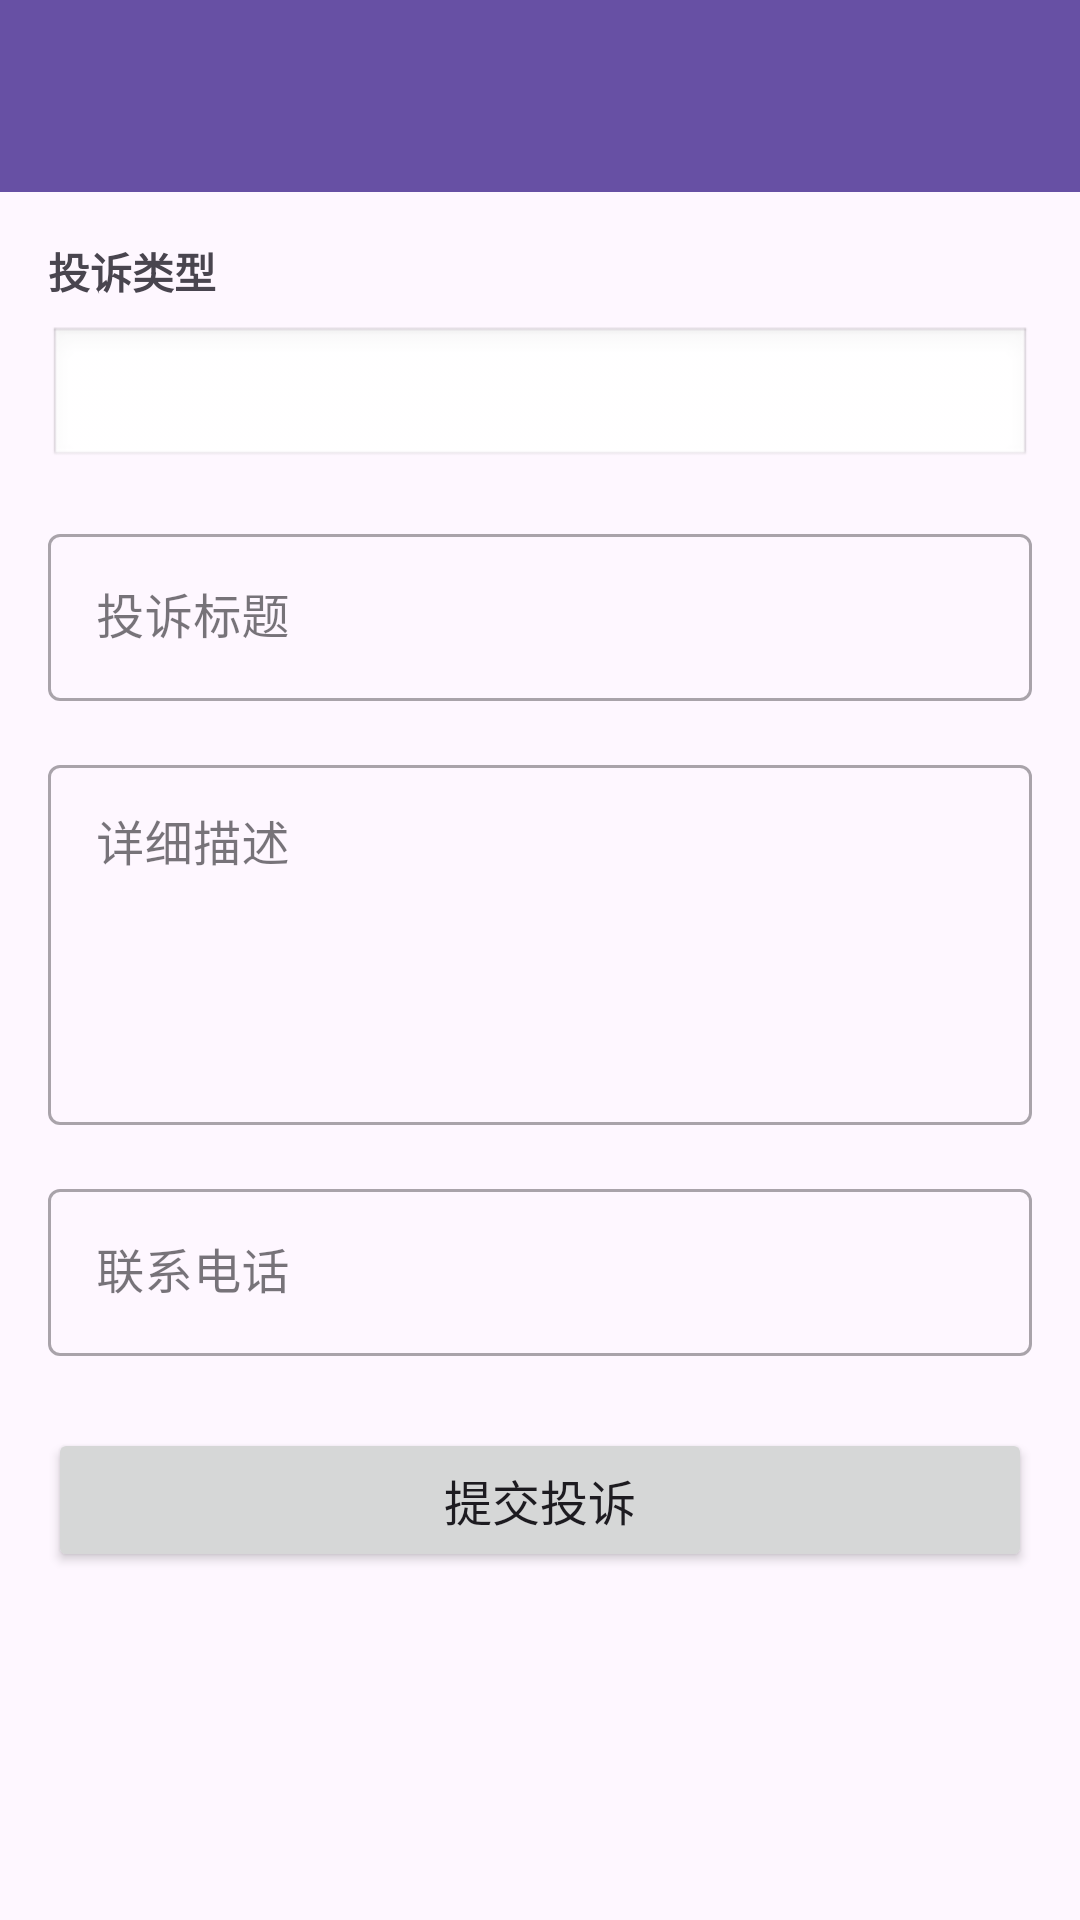

Write the Android layout XML for this screen, with the resource values it uses.
<!-- AndroidManifest.xml: application theme Theme.No1 -->
<!-- res/layout/activity_complaint.xml -->
<?xml version="1.0" encoding="utf-8"?>
<LinearLayout xmlns:android="http://schemas.android.com/apk/res/android"
    xmlns:app="http://schemas.android.com/apk/res-auto"
    android:layout_width="match_parent"
    android:layout_height="match_parent"
    android:orientation="vertical">

    <androidx.appcompat.widget.Toolbar
        android:id="@+id/toolbar"
        android:layout_width="match_parent"
        android:layout_height="?attr/actionBarSize"
        android:background="?attr/colorPrimary"
        android:theme="@style/ThemeOverlay.AppCompat.Dark.ActionBar" />

    <ScrollView
        android:layout_width="match_parent"
        android:layout_height="match_parent"
        android:padding="16dp">

        <LinearLayout
            android:layout_width="match_parent"
            android:layout_height="wrap_content"
            android:orientation="vertical">

            
            <TextView
                android:layout_width="match_parent"
                android:layout_height="wrap_content"
                android:text="投诉类型"
                android:textSize="14sp"
                android:textStyle="bold"
                android:layout_marginBottom="8dp" />

            <Spinner
                android:id="@+id/spinnerCategory"
                android:layout_width="match_parent"
                android:layout_height="48dp"
                android:layout_marginBottom="16dp"
                android:background="@android:drawable/edit_text" />

            
            <com.google.android.material.textfield.TextInputLayout
                android:layout_width="match_parent"
                android:layout_height="wrap_content"
                android:layout_marginBottom="16dp"
                style="@style/Widget.MaterialComponents.TextInputLayout.OutlinedBox">

                <com.google.android.material.textfield.TextInputEditText
                    android:id="@+id/editTitle"
                    android:layout_width="match_parent"
                    android:layout_height="wrap_content"
                    android:hint="投诉标题" />

            </com.google.android.material.textfield.TextInputLayout>

            
            <com.google.android.material.textfield.TextInputLayout
                android:layout_width="match_parent"
                android:layout_height="wrap_content"
                android:layout_marginBottom="16dp"
                style="@style/Widget.MaterialComponents.TextInputLayout.OutlinedBox">

                <com.google.android.material.textfield.TextInputEditText
                    android:id="@+id/editDescription"
                    android:layout_width="match_parent"
                    android:layout_height="120dp"
                    android:hint="详细描述"
                    android:gravity="top" />

            </com.google.android.material.textfield.TextInputLayout>

            
            <com.google.android.material.textfield.TextInputLayout
                android:layout_width="match_parent"
                android:layout_height="wrap_content"
                android:layout_marginBottom="24dp"
                style="@style/Widget.MaterialComponents.TextInputLayout.OutlinedBox">

                <com.google.android.material.textfield.TextInputEditText
                    android:id="@+id/editPhone"
                    android:layout_width="match_parent"
                    android:layout_height="wrap_content"
                    android:hint="联系电话"
                    android:inputType="phone" />

            </com.google.android.material.textfield.TextInputLayout>

            
            <Button
                android:id="@+id/btnSubmit"
                android:layout_width="match_parent"
                android:layout_height="48dp"
                android:text="提交投诉"
                android:textSize="16sp" />

            <ProgressBar
                android:id="@+id/progressBar"
                android:layout_width="wrap_content"
                android:layout_height="wrap_content"
                android:layout_gravity="center"
                android:layout_marginTop="16dp"
                android:visibility="gone" />

        </LinearLayout>

    </ScrollView>

</LinearLayout>
<!-- resources referenced by this layout -->
<resources>
  <style name="Theme.No1" parent="Base.Theme.No1" />
  <style name="Base.Theme.No1" parent="Theme.Material3.DayNight.NoActionBar">
          
          
      </style>
</resources>
